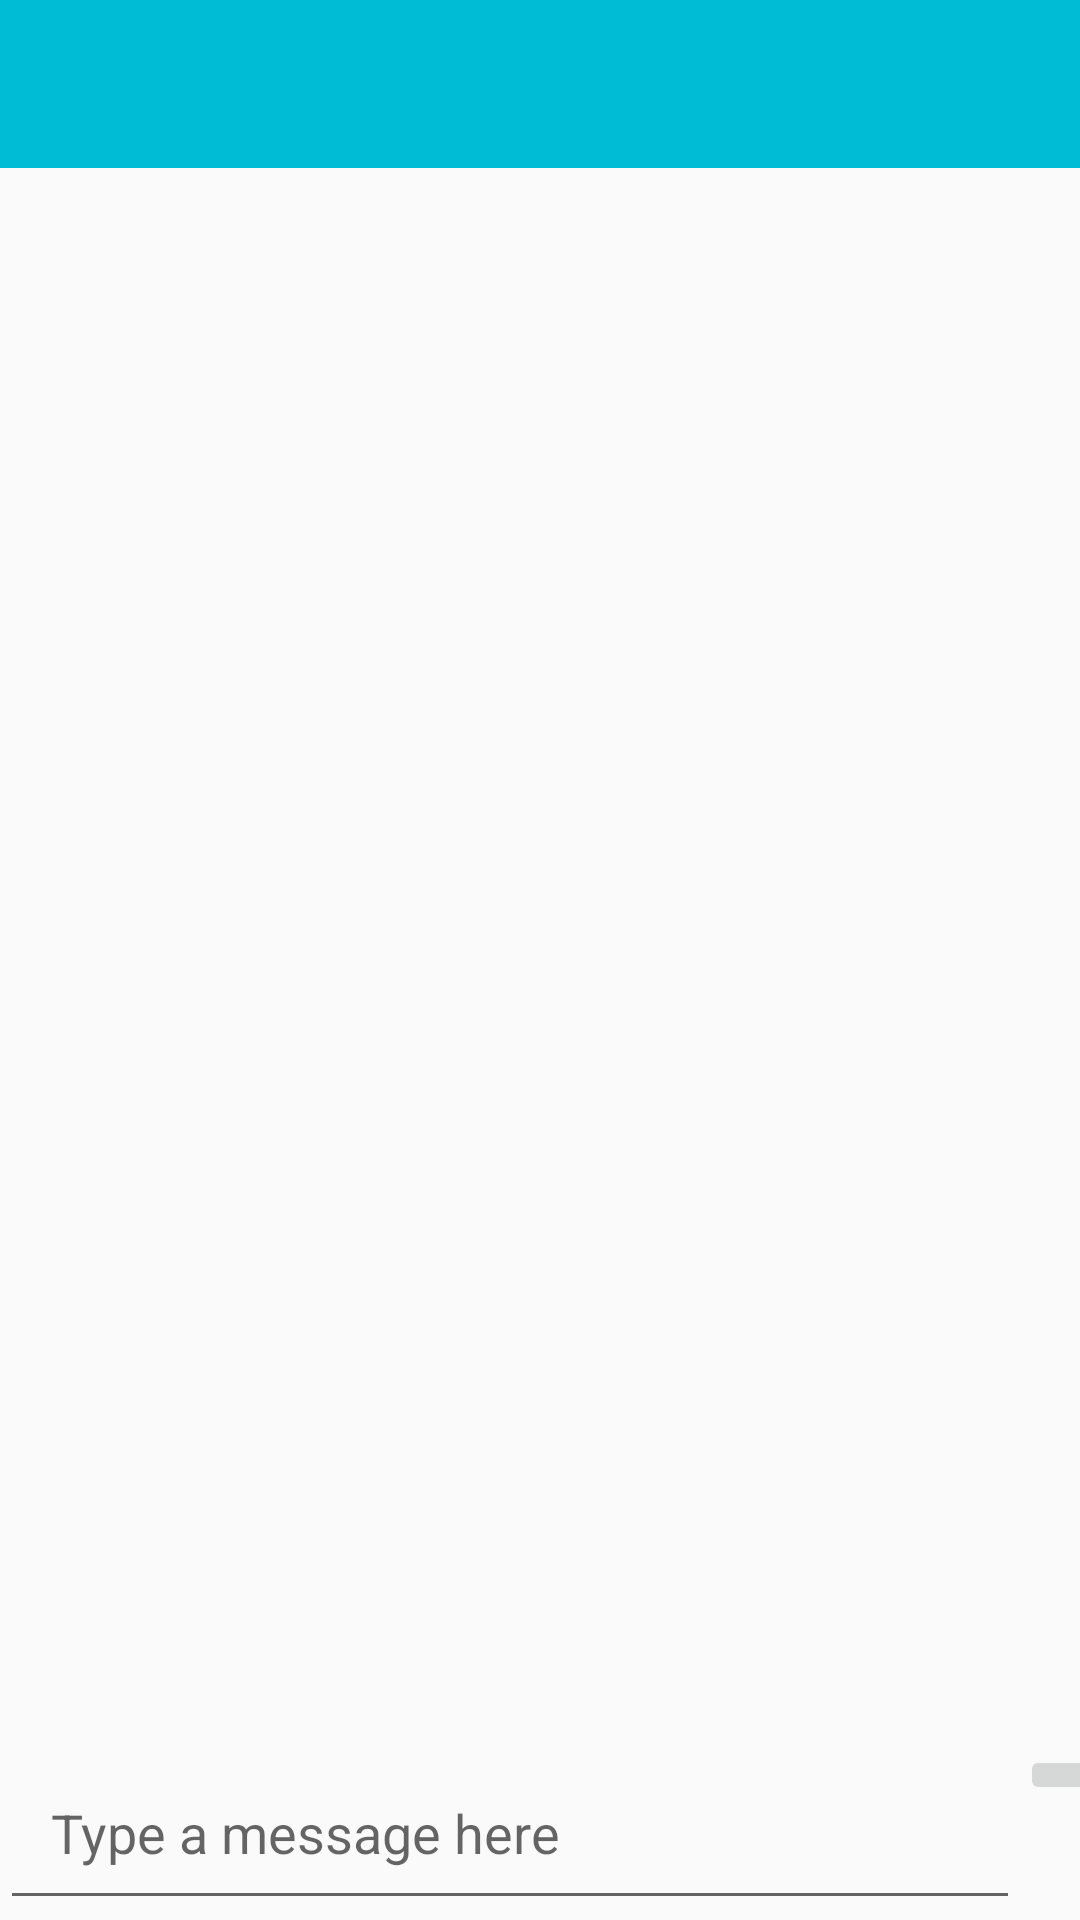

This screen was rendered from an Android layout file. Write that file and the resources it references.
<!-- AndroidManifest.xml: application theme AppTheme -->
<!-- res/layout/activity_group_chat.xml -->
<?xml version="1.0" encoding="utf-8"?>
<RelativeLayout xmlns:android="http://schemas.android.com/apk/res/android"
    xmlns:app="http://schemas.android.com/apk/res-auto"
    xmlns:tools="http://schemas.android.com/tools"
    android:layout_width="match_parent"
    android:layout_height="match_parent"
    tools:context=".GroupChatActivity">

    <include layout="@layout/app_bar_layout" android:id="@+id/group_chat_bar_layout"/>

    <ScrollView
        android:layout_width="match_parent"
        android:layout_height="wrap_content"
        android:id="@+id/my_scroll_view"
        android:layout_below="@+id/group_chat_bar_layout"
        android:layout_above="@+id/myLinearLayout">

        <LinearLayout
            android:layout_width="match_parent"
            android:layout_height="match_parent"
            android:orientation="vertical">

            <TextView
                android:layout_width="match_parent"
                android:layout_height="wrap_content"
                android:id="@+id/group_chat_text_display"
                android:padding="10dp"
                android:textAllCaps="false"
                android:textSize="20sp"
                android:textColor="@android:color/background_dark"
                android:layout_marginStart="2dp"
                android:layout_marginEnd="2dp"
                android:layout_marginBottom="60dp">
            </TextView>
        </LinearLayout>
    </ScrollView>

    <LinearLayout
        android:layout_width="match_parent"
        android:layout_height="wrap_content"
        android:orientation="horizontal"
        android:id="@+id/myLinearLayout"
        android:layout_alignParentBottom="true"
        android:layout_alignParentStart="true"
        android:layout_alignParentLeft="true">
        <EditText
            android:id="@+id/input_group_messages"
            android:layout_width="340dp"
            android:layout_height="wrap_content"
            android:hint="Type a message here"
            android:padding="17dp">
        </EditText>

        <ImageButton
            android:id="@+id/send_message_button"
            android:layout_width="50dp"
            android:layout_height="wrap_content"
            android:src="@drawable/send_message">
        </ImageButton>

    </LinearLayout>


</RelativeLayout>
<!-- res/layout/app_bar_layout.xml (included above) -->
<?xml version="1.0" encoding="utf-8"?>
<androidx.appcompat.widget.Toolbar xmlns:android="http://schemas.android.com/apk/res/android"
    android:orientation="vertical"
    android:layout_width="match_parent"
    android:id="@+id/main_app_bar"
    android:layout_height="wrap_content"
    android:background="@color/colorPrimary"
    android:theme="@style/ThemeOverlay.AppCompat.Dark.ActionBar">



</androidx.appcompat.widget.Toolbar>
<!-- resources referenced by this layout -->
<resources>
  <color name="colorPrimary">#00BCD4</color>
  <style name="AppTheme" parent="Theme.AppCompat.DayNight.NoActionBar">
          
          <item name="colorPrimary">@color/colorPrimary</item>
          <item name="colorPrimaryDark">@color/colorPrimaryDark</item>
          <item name="colorAccent">@color/colorAccent</item>
      </style>
  <color name="colorPrimaryDark">#1A76BE</color>
  <color name="colorAccent">#FF5722</color>
</resources>
